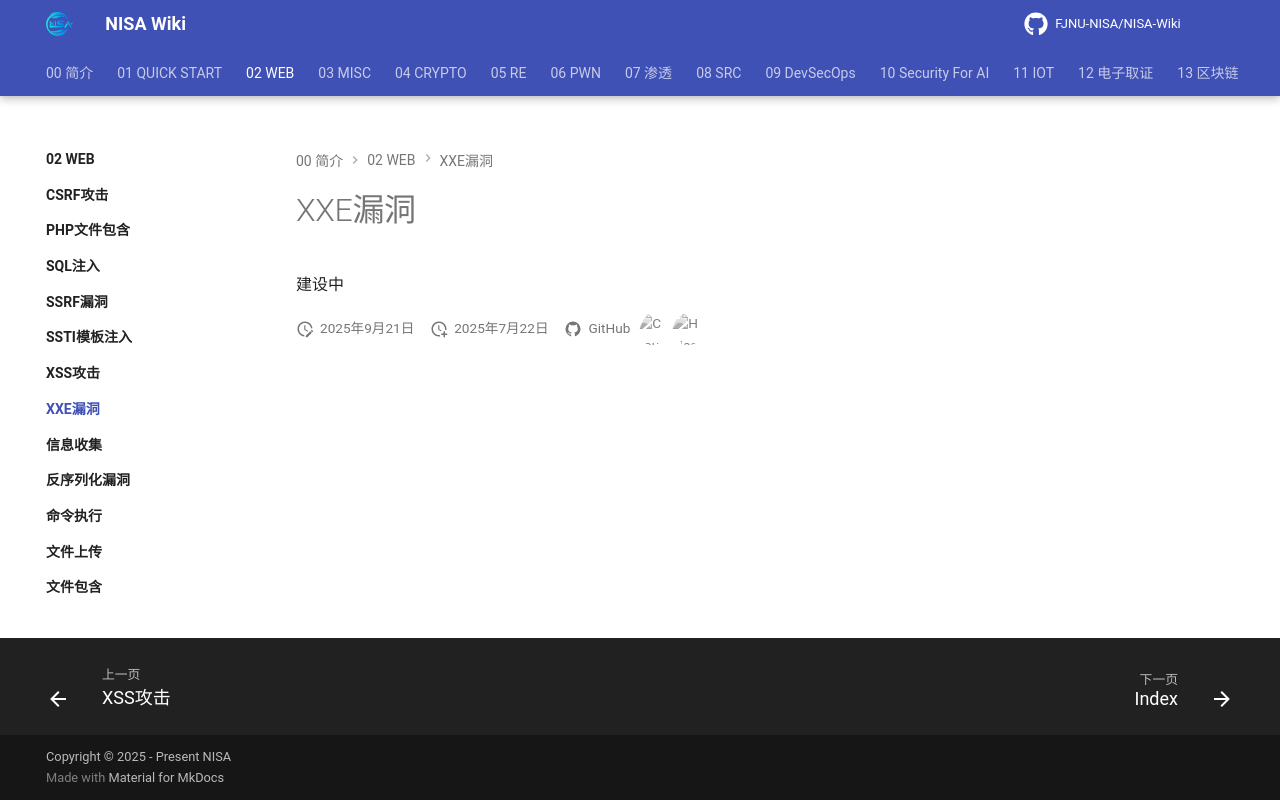

repository: FJNU-NISA/NISA-Wiki · page: 02-WEB/XXE漏洞/index.html · generator: mkdocs

# XXE漏洞

建设中
